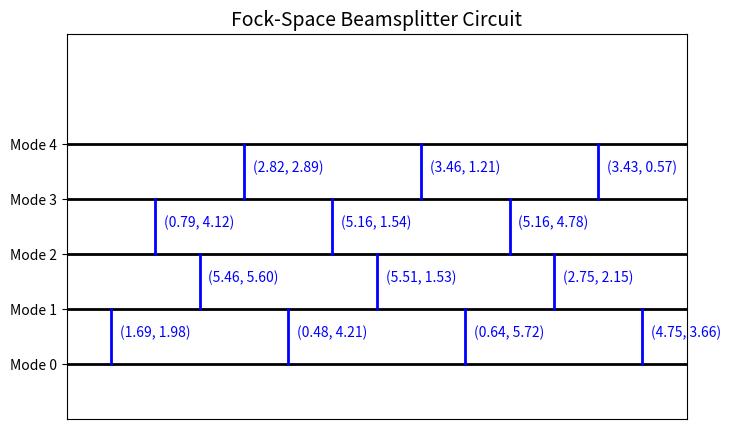

This figure's Python source:
import matplotlib.pyplot as plt

def draw_fock_circuit(bs_gates, num_modes):
    """
    Visualizes a Fock-space photonic circuit with BSgates.

    Parameters:
    - bs_gates: List of tuples (theta, phi, mode1, mode2)
    - num_modes: Number of optical modes
    """
    fig, ax = plt.subplots(figsize=(8, num_modes))

    # Draw horizontal mode lines
    y_positions = {mode: num_modes - mode for mode in range(num_modes)}  # Flip order for visualization
    for mode in range(num_modes):
        ax.plot([0, len(bs_gates) + 1], [y_positions[mode]] * 2, 'k', lw=2)

    # Draw beamsplitters
    for i, (theta, phi, mode1, mode2) in enumerate(bs_gates):
        y1, y2 = y_positions[mode1], y_positions[mode2]
        x = i + 1  # Place beamsplitters in order
        
        # Draw vertical line for beamsplitter
        ax.plot([x, x], [y1, y2], 'b', lw=2, label="BS" if i == 0 else "")

        # Label the beamsplitter with θ, φ
        ax.text(x + 0.2, (y1 + y2) / 2, f"({theta:.2f}, {phi:.2f})", fontsize=10, color="blue")

    # Formatting
    ax.set_xticks([])
    ax.set_yticks(list(y_positions.values()))
    ax.set_yticklabels([f"Mode {m}" for m in range(num_modes)])
    ax.set_ylim(-1, num_modes + 1)
    ax.set_xlim(0, len(bs_gates) + 1)
    ax.set_title("Fock-Space Beamsplitter Circuit", fontsize=14)
    ax.invert_yaxis()  # Flip so Mode 0 is on top

    plt.show()


# Example usage
bs_gates = [
    (1.685, 1.983, 0, 1),
    (0.787, 4.119, 2, 3),
    (5.464, 5.597, 1, 2),
    (2.821, 2.886, 3, 4),
    (0.4836, 4.215, 0, 1),
    (5.16, 1.537, 2, 3),
    (5.511, 1.528, 1, 2),
    (3.459, 1.209, 3, 4),
    (0.6401, 5.725, 0, 1),
    (5.155, 4.775, 2, 3),
    (2.752, 2.151, 1, 2),
    (3.434, 0.574, 3, 4),
    (4.754, 3.66, 0, 1)
]

draw_fock_circuit(bs_gates, num_modes=5)